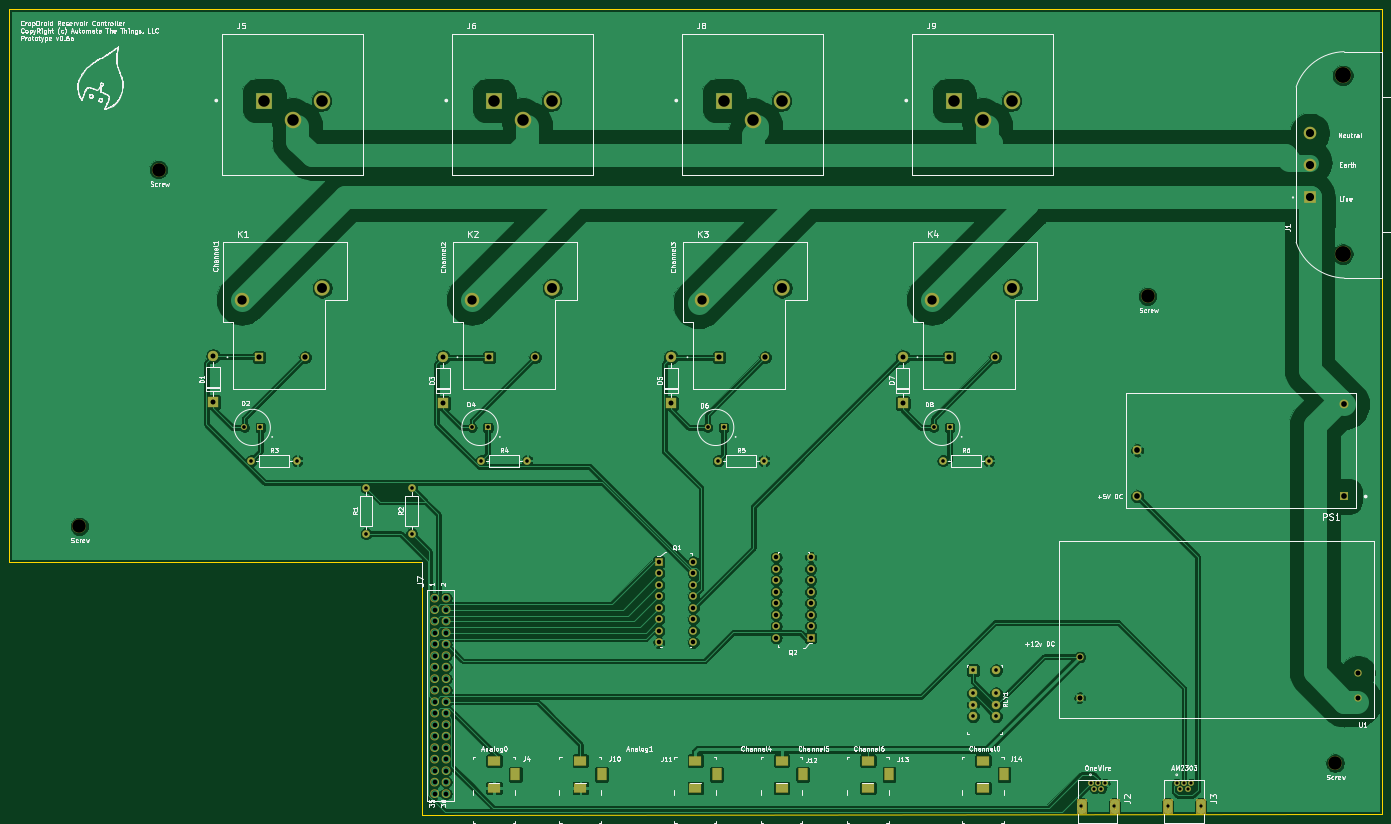
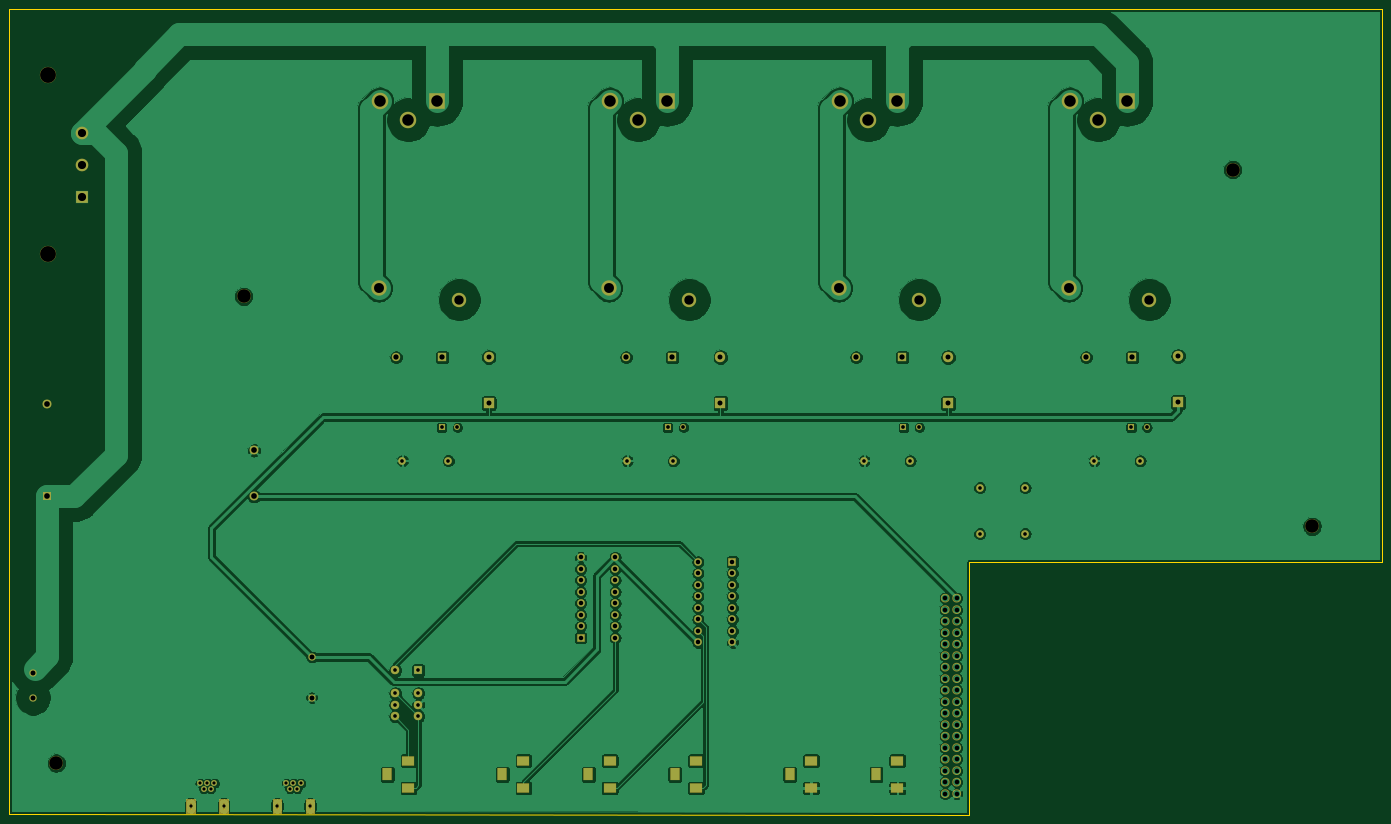
Circuit board: 10 layer files. Board 303.3 x 178.1 mm.
- bottom_copper: cropdroid-reservoir-B_Cu.gbl (370003 bytes)
- bottom_mask: cropdroid-reservoir-B_Mask.gbs (9138 bytes)
- paste: cropdroid-reservoir-B_Paste.gbp (54887 bytes)
- bottom_silk: cropdroid-reservoir-B_SilkS.gbo (544 bytes)
- outline: cropdroid-reservoir-Edge_Cuts.gm1 (2522 bytes)
- top_copper: cropdroid-reservoir-F_Cu.gtl (356236 bytes)
- top_mask: cropdroid-reservoir-F_Mask.gts (9688 bytes)
- paste: cropdroid-reservoir-F_Paste.gtp (54887 bytes)
- top_silk: cropdroid-reservoir-F_SilkS.gto (120062 bytes)
- drill: cropdroid-reservoir.drl (3804 bytes)

=== bottom_copper: cropdroid-reservoir-B_Cu.gbl (370003 bytes, source omitted) ===
=== bottom_mask: cropdroid-reservoir-B_Mask.gbs (9138 bytes, source omitted) ===
=== paste: cropdroid-reservoir-B_Paste.gbp (54887 bytes, source omitted) ===
=== bottom_silk: cropdroid-reservoir-B_SilkS.gbo ===
G04 #@! TF.GenerationSoftware,KiCad,Pcbnew,5.1.5-52549c5~84~ubuntu18.04.1*
G04 #@! TF.CreationDate,2020-03-01T16:02:55-05:00*
G04 #@! TF.ProjectId,cropdroid-reservoir,63726f70-6472-46f6-9964-2d7265736572,0.6a*
G04 #@! TF.SameCoordinates,Original*
G04 #@! TF.FileFunction,Legend,Bot*
G04 #@! TF.FilePolarity,Positive*
%FSLAX46Y46*%
G04 Gerber Fmt 4.6, Leading zero omitted, Abs format (unit mm)*
G04 Created by KiCad (PCBNEW 5.1.5-52549c5~84~ubuntu18.04.1) date 2020-03-01 16:02:55*
%MOMM*%
%LPD*%
G04 APERTURE LIST*
G04 APERTURE END LIST*
M02*

=== outline: cropdroid-reservoir-Edge_Cuts.gm1 ===
G04 #@! TF.GenerationSoftware,KiCad,Pcbnew,5.1.5-52549c5~84~ubuntu18.04.1*
G04 #@! TF.CreationDate,2020-03-01T16:02:55-05:00*
G04 #@! TF.ProjectId,cropdroid-reservoir,63726f70-6472-46f6-9964-2d7265736572,0.6a*
G04 #@! TF.SameCoordinates,Original*
G04 #@! TF.FileFunction,Profile,NP*
%FSLAX46Y46*%
G04 Gerber Fmt 4.6, Leading zero omitted, Abs format (unit mm)*
G04 Created by KiCad (PCBNEW 5.1.5-52549c5~84~ubuntu18.04.1) date 2020-03-01 16:02:55*
%MOMM*%
%LPD*%
G04 APERTURE LIST*
%ADD10C,0.050000*%
%ADD11C,0.000100*%
G04 APERTURE END LIST*
D10*
X155524200Y-158165800D02*
X155524200Y-163753800D01*
X155524200Y-163753800D02*
X155524200Y-214045800D01*
X64338200Y-158165800D02*
X155524200Y-158165800D01*
X64338200Y-35991800D02*
X64338200Y-158165800D01*
X367601500Y-213791800D02*
X155524200Y-214045800D01*
X367614200Y-35991800D02*
X367601500Y-213791800D01*
X64338200Y-35991800D02*
X367614200Y-35991800D01*
D11*
X320200000Y-213040000D02*
G75*
G03X320550000Y-212690000I0J350000D01*
G01*
X319850000Y-212690000D02*
G75*
G03X320200000Y-213040000I350000J0D01*
G01*
X320200000Y-211140000D02*
G75*
G03X319850000Y-211490000I0J-350000D01*
G01*
X320550000Y-211490000D02*
G75*
G03X320200000Y-211140000I-350000J0D01*
G01*
X319850000Y-211490000D02*
X319850000Y-212690000D01*
X320550000Y-211490000D02*
X320550000Y-212690000D01*
X327500000Y-213040000D02*
G75*
G03X327850000Y-212690000I0J350000D01*
G01*
X327150000Y-212690000D02*
G75*
G03X327500000Y-213040000I350000J0D01*
G01*
X327500000Y-211140000D02*
G75*
G03X327150000Y-211490000I0J-350000D01*
G01*
X327850000Y-211490000D02*
G75*
G03X327500000Y-211140000I-350000J0D01*
G01*
X327150000Y-211490000D02*
X327150000Y-212690000D01*
X327850000Y-211490000D02*
X327850000Y-212690000D01*
X301150000Y-213040000D02*
G75*
G03X301500000Y-212690000I0J350000D01*
G01*
X300800000Y-212690000D02*
G75*
G03X301150000Y-213040000I350000J0D01*
G01*
X301150000Y-211140000D02*
G75*
G03X300800000Y-211490000I0J-350000D01*
G01*
X301500000Y-211490000D02*
G75*
G03X301150000Y-211140000I-350000J0D01*
G01*
X300800000Y-211490000D02*
X300800000Y-212690000D01*
X301500000Y-211490000D02*
X301500000Y-212690000D01*
X308450000Y-213040000D02*
G75*
G03X308800000Y-212690000I0J350000D01*
G01*
X308100000Y-212690000D02*
G75*
G03X308450000Y-213040000I350000J0D01*
G01*
X308450000Y-211140000D02*
G75*
G03X308100000Y-211490000I0J-350000D01*
G01*
X308800000Y-211490000D02*
G75*
G03X308450000Y-211140000I-350000J0D01*
G01*
X308100000Y-211490000D02*
X308100000Y-212690000D01*
X308800000Y-211490000D02*
X308800000Y-212690000D01*
M02*

=== top_copper: cropdroid-reservoir-F_Cu.gtl (356236 bytes, source omitted) ===
=== top_mask: cropdroid-reservoir-F_Mask.gts (9688 bytes, source omitted) ===
=== paste: cropdroid-reservoir-F_Paste.gtp (54887 bytes, source omitted) ===
=== top_silk: cropdroid-reservoir-F_SilkS.gto (120062 bytes, source omitted) ===
=== drill: cropdroid-reservoir.drl ===
M48
; DRILL file {KiCad 5.1.5-52549c5~84~ubuntu18.04.1} date Sun 01 Mar 2020 04:02:53 PM EST
; FORMAT={-:-/ absolute / inch / decimal}
; #@! TF.CreationDate,2020-03-01T16:02:53-05:00
; #@! TF.GenerationSoftware,Kicad,Pcbnew,5.1.5-52549c5~84~ubuntu18.04.1
FMAT,2
INCH
T1C0.0276
T2C0.0315
T3C0.0323
T4C0.0394
T5C0.0402
T6C0.0433
T7C0.0461
T8C0.0494
T9C0.0709
T10C0.0811
T11C0.0862
T12C0.1000
T13C0.0276
T14C0.1181
T15C0.1378
%
G90
G05
T1
X11.937Y-8.1512
X11.9685Y-8.1984
X12.0Y-8.1512
X12.0315Y-8.1984
X12.063Y-8.1512
X12.687Y-8.1512
X12.7185Y-8.1984
X12.75Y-8.1512
X12.7815Y-8.1984
X12.813Y-8.1512
T2
X10.915Y-7.17
X10.915Y-7.37
X10.915Y-7.47
X10.915Y-7.57
X11.115Y-7.17
X11.115Y-7.37
X11.115Y-7.47
X11.115Y-7.57
X6.033Y-5.582
X6.033Y-5.982
X5.638Y-5.582
X5.638Y-5.982
X10.653Y-5.347
X11.053Y-5.347
X8.6975Y-5.3475
X9.0975Y-5.3475
X6.6375Y-5.3475
X7.0375Y-5.3475
X4.6375Y-5.3475
X5.0375Y-5.3475
T3
X4.5786Y-5.0575
X4.7164Y-5.0575
X6.5586Y-5.0575
X6.6964Y-5.0575
X8.6086Y-5.0575
X8.7464Y-5.0575
X10.5741Y-5.057
X10.7119Y-5.057
T4
X8.183Y-6.227
X8.183Y-6.327
X8.183Y-6.427
X8.183Y-6.527
X8.183Y-6.627
X8.183Y-6.727
X8.183Y-6.827
X8.183Y-6.927
X8.483Y-6.227
X8.483Y-6.327
X8.483Y-6.427
X8.483Y-6.527
X8.483Y-6.627
X8.483Y-6.727
X8.483Y-6.827
X8.483Y-6.927
X9.203Y-6.187
X9.203Y-6.287
X9.203Y-6.387
X9.203Y-6.487
X9.203Y-6.587
X9.203Y-6.687
X9.203Y-6.787
X9.203Y-6.887
X9.503Y-6.187
X9.503Y-6.287
X9.503Y-6.387
X9.503Y-6.487
X9.503Y-6.587
X9.503Y-6.687
X9.503Y-6.787
X9.503Y-6.887
T5
X6.233Y-6.542
X6.233Y-6.642
X6.233Y-6.742
X6.233Y-6.842
X6.233Y-6.942
X6.233Y-7.042
X6.233Y-7.142
X6.233Y-7.242
X6.233Y-7.342
X6.233Y-7.442
X6.233Y-7.542
X6.233Y-7.642
X6.233Y-7.742
X6.233Y-7.842
X6.233Y-7.942
X6.233Y-8.042
X6.233Y-8.142
X6.233Y-8.242
X6.333Y-6.542
X6.333Y-6.642
X6.333Y-6.742
X6.333Y-6.842
X6.333Y-6.942
X6.333Y-7.042
X6.333Y-7.142
X6.333Y-7.242
X6.333Y-7.342
X6.333Y-7.442
X6.333Y-7.542
X6.333Y-7.642
X6.333Y-7.742
X6.333Y-7.842
X6.333Y-7.942
X6.333Y-8.042
X6.333Y-8.142
X6.333Y-8.242
T6
X10.303Y-4.447
X10.303Y-4.847
X11.8421Y-7.0532
X11.8421Y-7.4076
X14.2633Y-7.191
X14.2633Y-7.4076
X6.3075Y-4.4475
X6.3075Y-4.8475
X4.3075Y-4.4375
X4.3075Y-4.8375
X8.2875Y-4.4475
X8.2875Y-4.8475
T7
X4.7075Y-4.4475
X5.1075Y-4.4475
X8.7075Y-4.4475
X9.1075Y-4.4475
X10.7075Y-4.4475
X11.1075Y-4.4475
X6.7075Y-4.4475
X7.1075Y-4.4475
T8
X12.343Y-5.257
X12.343Y-5.657
X14.143Y-4.857
X14.143Y-5.657
T9
X13.843Y-2.4988
X13.843Y-2.7744
X13.843Y-3.05
T10
X10.5575Y-3.9475
X6.5575Y-3.9475
X4.5575Y-3.9475
X8.5575Y-3.9475
T11
X11.2575Y-3.8475
X7.2575Y-3.8475
X5.2575Y-3.8475
X9.2575Y-3.8475
T12
X4.75Y-2.2181
X5.0Y-2.3831
X5.25Y-2.2181
X8.75Y-2.2181
X9.0Y-2.3831
X9.25Y-2.2181
X6.75Y-2.2181
X7.0Y-2.3831
X7.25Y-2.2181
X10.75Y-2.2181
X11.0Y-2.3831
X11.25Y-2.2181
T13
X11.8563Y-8.35
X12.1437Y-8.35
X12.6063Y-8.35
X12.8937Y-8.35
T14
X14.063Y-7.977
X3.833Y-2.817
X3.143Y-5.917
X12.433Y-3.917
T15
X14.1304Y-1.9969
X14.1304Y-3.552
T4
G00X9.2618Y-7.9569
M15
G01X9.2382Y-7.9569
M16
G05
G00X9.2618Y-8.1931
M15
G01X9.2382Y-8.1931
M16
G05
G00X9.435Y-8.0868
M15
G01X9.435Y-8.0632
M16
G05
G00X8.5118Y-7.9569
M15
G01X8.4882Y-7.9569
M16
G05
G00X8.5118Y-8.1931
M15
G01X8.4882Y-8.1931
M16
G05
G00X8.685Y-8.0868
M15
G01X8.685Y-8.0632
M16
G05
G00X10.0118Y-7.9569
M15
G01X9.9882Y-7.9569
M16
G05
G00X10.0118Y-8.1931
M15
G01X9.9882Y-8.1931
M16
G05
G00X10.185Y-8.0868
M15
G01X10.185Y-8.0632
M16
G05
G00X6.7618Y-7.9569
M15
G01X6.7382Y-7.9569
M16
G05
G00X6.7618Y-8.1931
M15
G01X6.7382Y-8.1931
M16
G05
G00X6.935Y-8.0868
M15
G01X6.935Y-8.0632
M16
G05
G00X7.5118Y-7.9569
M15
G01X7.4882Y-7.9569
M16
G05
G00X7.5118Y-8.1931
M15
G01X7.4882Y-8.1931
M16
G05
G00X7.685Y-8.0868
M15
G01X7.685Y-8.0632
M16
G05
G00X11.0118Y-7.9569
M15
G01X10.9882Y-7.9569
M16
G05
G00X11.0118Y-8.1931
M15
G01X10.9882Y-8.1931
M16
G05
G00X11.185Y-8.0868
M15
G01X11.185Y-8.0632
M16
G05
T0
M30

